Run: headless pygame with SDL's dummy video driver; simulated clock (each Clock.tick advances the game by its frame time, no real sleeping); random seed 0; keys injected as events and as key.get_pressed() state; no mouse input.
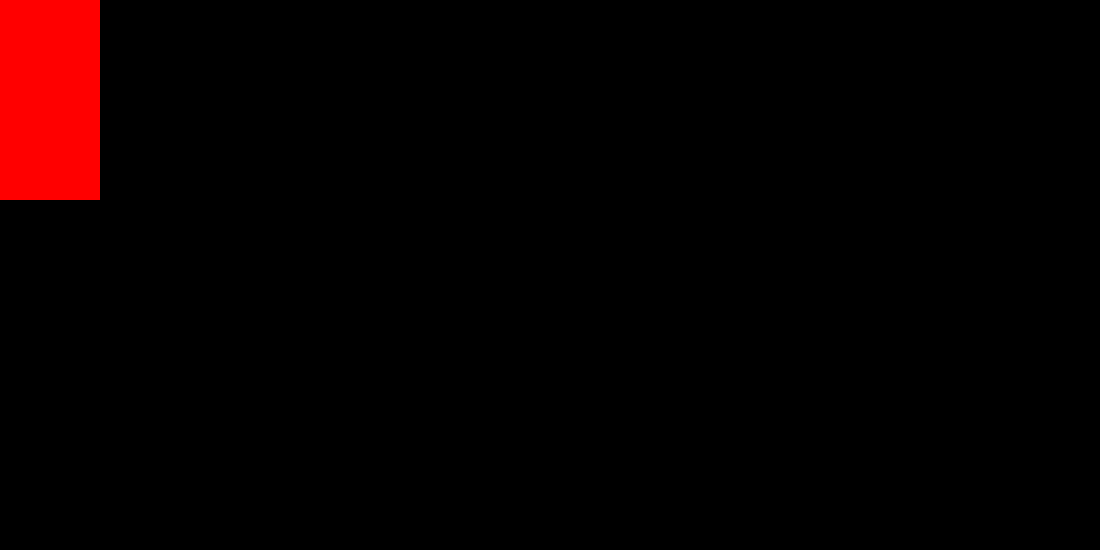
Frame 1 of 4 · flips 1–60 · no input
Frame 2 of 4 · flips 61–180 · tapped SPACE, RETURN · held RIGHT (→), D · screen unchanged from frame 1, image omitted
Frame 3 of 4 · flips 181–300 · held DOWN (↓), S · screen unchanged from frame 2, image omitted
Frame 4 of 4 · flips 301–420 · held LEFT (←), A, UP (↑), W · screen unchanged from frame 3, image omitted

The pygame program that drew these frames:

import pygame
from pygame import QUIT
from sys import exit

pygame.init() #begins pygame

dipay = pygame.display

dipay.set_caption('pygame_chain')

frameMaxim = pygame.time.Clock()

Babys_first_surface = pygame.Surface((100,200))

width = 1100
hite = 550

see_recpticle = dipay.set_mode((width, hite))

Babys_first_surface.fill('Red')

while True:
    for event in pygame.event.get() :
        if event.type == pygame.QUIT :
            pygame.quit()
            exit()

    see_recpticle.blit(Babys_first_surface,(0,0))

    dipay.update()
    frameMaxim.tick(60)
